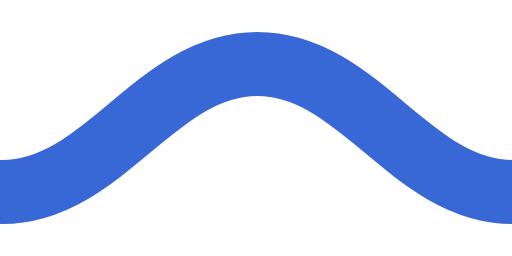
t = 0.00 s
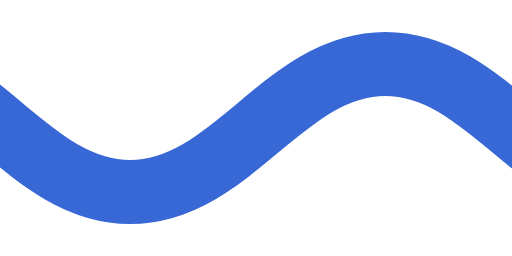
t = 0.60 s
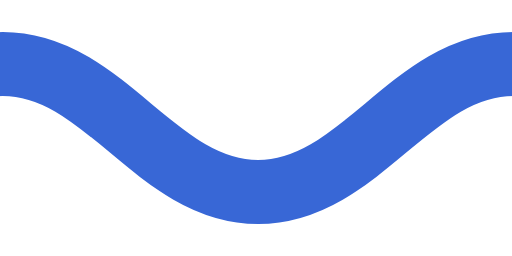
t = 1.20 s
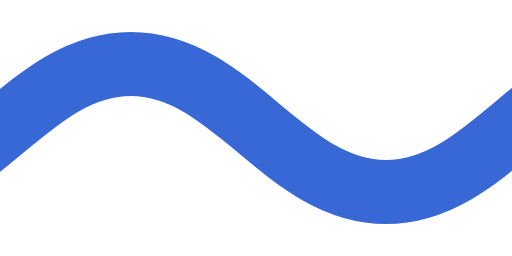
t = 1.80 s

The animated SVG that drew these frames (rendered in a browser with its animation timeline set to each time). Animation: 1 CSS @keyframes rule; one cycle of 2.40 s, repeats indefinitely.

<svg id="eDmFeNUBavS1" xmlns="http://www.w3.org/2000/svg" xmlns:xlink="http://www.w3.org/1999/xlink" viewBox="0 0 24 12" shape-rendering="geometricPrecision" text-rendering="geometricPrecision">
  <style>
    <![CDATA[#eDmFeNUBavS3_to {animation: eDmFeNUBavS3_to__to 2400ms linear infinite normal forwards;}@keyframes eDmFeNUBavS3_to__to {0% {transform: translate(-0.5px, 6px);}100% {transform: translate(23.5px, 6px);}}]]>
  </style>
  <g clip-path="url(#eDmFeNUBavS5)">
    <g id="eDmFeNUBavS3_to" transform="translate(-0.5,6)">
      <g transform="translate(0.5,-6)">
        <path d="M-37,3c4.7869,0,8.377,6,13.1639,6s7.1804-6,11.9672-6c4.78693,0,7.18038,6,11.967261,6s7.180329-6,11.967239-6s7.1803,6,11.9672,6s7.1803-6,11.9672-6" fill="none" stroke="#3867D6" stroke-width="3" />
      </g>
    </g>
    <clipPath id="eDmFeNUBavS5">
      <rect width="24" height="12" rx="0" ry="0" fill="#fff" />
    </clipPath>
  </g>
</svg>